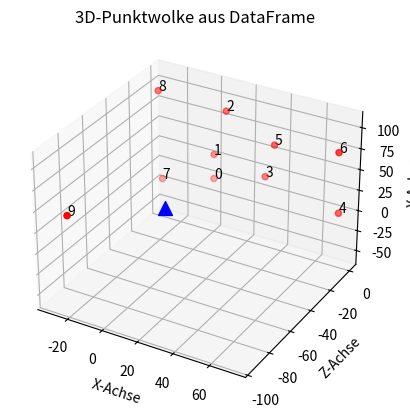

Recreate this plot in Python.
import pandas as pd
import matplotlib.pyplot as plt
from mpl_toolkits.mplot3d import Axes3D

# Beispiel-Datenframe mit x, y, z Punkten
data = {
    'x': [0 ,0  ,7  ,30 ,72 ,35   ,71 ,-23   ,-25   ,-23  ],
    'y': [0 ,30 ,87 ,20 ,0  ,61.5 ,73 ,0     ,107   ,47.5 ],
    'z': [0 ,0  ,0  ,0  ,0  ,0    ,0  ,-12.5 ,-12.5 ,-95  ]
}





















df = pd.DataFrame(data)

# 3D-Plot erzeugen
fig = plt.figure()
ax = fig.add_subplot(111, projection='3d')

# Punkte aus dem DataFrame plotten
ax.scatter(df['x'], df['z'], df['y'], c='red', marker='o')
ax.scatter(-30, 0, -55.5, c='blue', marker='^', s=100, label='Hervorgehobener Punkt')


# Punkte nummerieren
for i, row in df.iterrows():
    ax.text(row['x'], row['z'], row['y'], str(i), color='black', fontsize=10)


# Achsen beschriften
ax.set_xlabel('X-Achse')
ax.set_ylabel('Z-Achse')
ax.set_zlabel('Y-Achse')

# Plot anzeigen
plt.title('3D-Punktwolke aus DataFrame')
plt.show()
